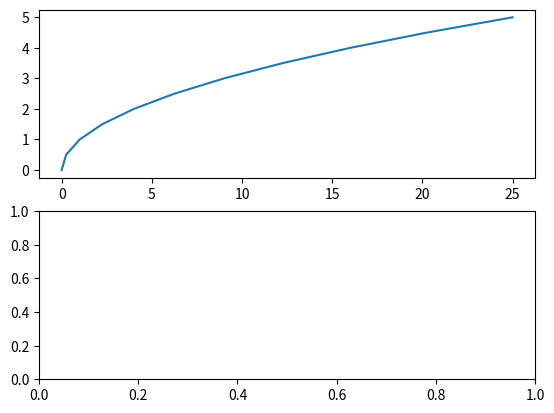
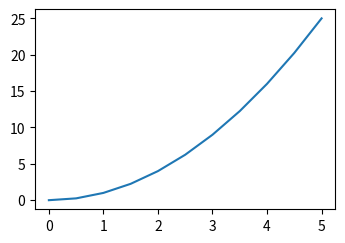
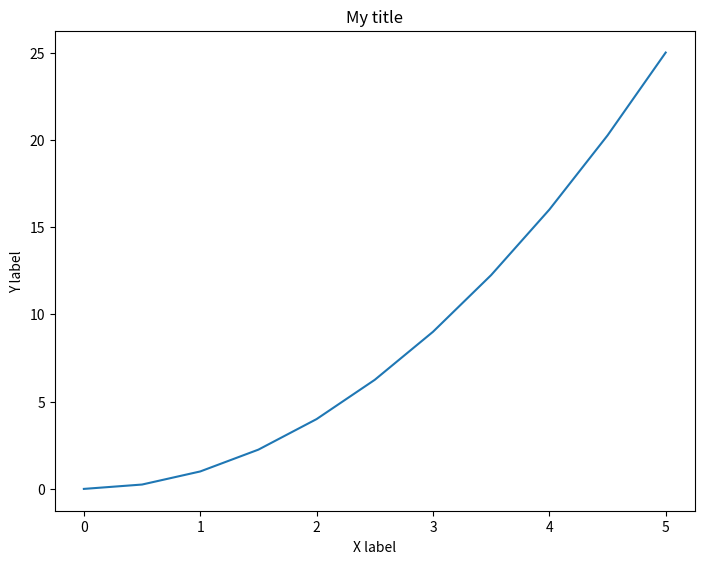

Write the Python code that produced these figures, in order.
import matplotlib.pyplot as plt
import numpy as np

x = np.linspace(0,5,11)
y = x ** 2

fig, axes = plt.subplots(nrows=2, ncols=1)
axes[0].plot(y,x)

plt.show()

fig = plt.figure(figsize=(3,2), dpi=100)
ax = fig.add_axes([0,0,1,1])
ax.plot(x,y)

plt.show()
# or

# fig, axes = plt.subplots(nrows=2, ncols=1, figsize=(8,2))
# axes[0].plot(x,y)
# axes[1].plot(y,x)

fig = plt.figure()
# fig.savefig('my_fig.png', dpi=100)
ax = fig.add_axes([0,0,1,1])
ax.set_title('My title')
ax.set_ylabel('Y label')
ax.set_xlabel('X label')
ax.plot(x,y)

# plt.tight_layout()

plt.show()
